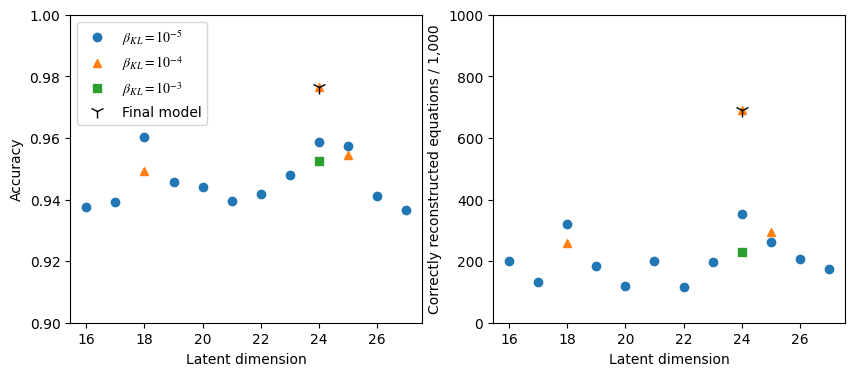

Here is the Python script that generated this plot:
# Visualization for hyperparameter tuning of GVAE, Benchmark 1

import matplotlib.pyplot as plt
import matplotlib as mpl
import numpy as np

mpl.rc('font', family = 'Times')
mpl.rcParams['mathtext.fontset'] = 'stix'

# we only vary latent dimension and Beta_KL
# other factors such as what follows are fixed
# EarlyStopping = 1000, Batch Size = 500, RNN = BIGRU, CXCYCZ = C7C8C9, Hidden: 3x80, DENSE = 80, Decoder activation = ELU

# Latent dimension, Beta KL, Acc, Reconstruction loss, Correctly reconstructed equation / 1000
hyperparams = np.array([[16, 1e-5, 0.93755, 0.00954, 199],
 [17, 1e-5, 0.93930, 0.00938, 131],
 [18, 1e-5, 0.96038, 0.00713, 322],
 [18, 1e-4, 0.94920, 0.00802, 260],
 [19, 1e-5, 0.94563, 0.00882, 183],
 [20, 1e-5, 0.94418, 0.00822, 118],
 [21, 1e-5, 0.93965, 0.01062, 202],
 [22, 1e-5, 0.94165, 0.00878, 117],
 [23, 1e-5, 0.94788, 0.00906, 196],
 [24, 1e-5, 0.95868, 0.00746, 352],
 [24, 1e-4, 0.97663, 0.00589, 691],
 [24, 1e-3, 0.95245, 0.00710, 228],
 [25, 1e-5, 0.95728, 0.00753, 262],
 [25, 1e-4, 0.95445, 0.00788, 293],
 [26, 1e-5, 0.94113, 0.00976, 208],
 [27, 1e-5, 0.93658, 0.00900, 175],
 ])

best_hyperparams = np.array([24, 1e-4, 0.97663, 0.00589, 691])

marker_types = ['o', '^', 's']
labels = [r'$10^{-5}$', r'$10^{-4}$', r'$10^{-3}$']

plot_hyperparams = dict()
for i in range(hyperparams.shape[0]):
    if hyperparams[i, 1] in plot_hyperparams:
        plot_hyperparams[hyperparams[i, 1]].append([hyperparams[i, 0], hyperparams[i, 2], hyperparams[i, 3], hyperparams[i, 4]])
    else:
        plot_hyperparams[hyperparams[i, 1]] = [[hyperparams[i, 0], hyperparams[i, 2], hyperparams[i, 3], hyperparams[i, 4]]]
for key in plot_hyperparams.keys():
    plot_hyperparams[key] = np.array(plot_hyperparams[key])

fig, axs = plt.subplots(nrows=1,ncols=2, figsize=(10,4))
i = 0
for key in plot_hyperparams.keys():
    axs[0].plot(plot_hyperparams[key][:,0], plot_hyperparams[key][:,1], marker_types[i], label=r'$\beta_{KL}=$'+labels[i])
    i += 1
axs[0].plot(best_hyperparams[0], best_hyperparams[2], '1', color='black', markersize=10, label='Final model')
axs[0].legend(loc='upper left', fontsize = 10)
axs[0].set_xlabel('Latent dimension', fontsize = 10)
axs[0].set_ylabel('Accuracy', fontsize = 10)
axs[0].set_ylim([0.9,1.0])

i = 0
for key in plot_hyperparams.keys():
    axs[1].plot(plot_hyperparams[key][:,0], plot_hyperparams[key][:,3], marker_types[i],  label=labels[i])
    i += 1
axs[1].plot(best_hyperparams[0], best_hyperparams[4], '1', color='black', markersize=10, label='Final model')
axs[1].set_xlabel('Latent dimension', fontsize = 10)
axs[1].set_ylabel('Correctly reconstructed equations / 1,000', fontsize = 10)
axs[1].set_ylim([0, 1000])
#plt.savefig('Figure_8_B1_Hyperparam_Study_Appendix.png', dpi = 600, bbox_inches = 'tight')
#plt.show()